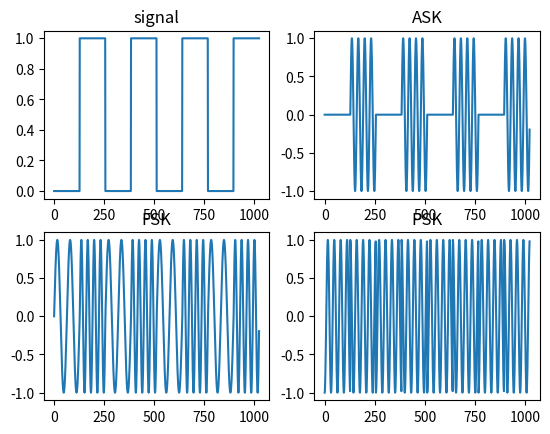

The matplotlib source for this figure:
import numpy as np
import matplotlib.pyplot as plt

def generate_ask(signal, N, fc):
    ask = []
    t = np.arange(0, N)
    wave0 = np.sin(2 * np.pi * t/N * fc) * 0
    wave1 = np.sin(2 * np.pi * t/N * fc)
    for i in signal:
        if i == 0:
            ask.extend(wave0)
        else:
            ask.extend(wave1)
    return ask

def generate_fsk(signal, N, fc):
    fsk = []
    t = np.arange(0, N)
    wave0 = np.sin(2 * np.pi * t/N * fc/2)
    wave1 = np.sin(2 * np.pi * t/N * fc)
    for i in signal:
        if i == 0:
            fsk.extend(wave0)
        else:
            fsk.extend(wave1)
    return fsk

def generate_psk(signal, N, fc):
    psk = []
    t = np.arange(0, N)
    wave0 = np.cos(2 * np.pi * t/N * fc)
    wave1 = np.cos(2 * np.pi * t/N * fc + np.pi)
    for i in signal:
        if i == 1:
            psk.extend(wave0)
        else:
            psk.extend(wave1)
    return psk

def generate_qpsk(signal, N, fc):
    qpsk = []
    t = np.arange(0, N)
    wave0 = np.cos(2 * np.pi * t/N * fc)
    wave1 = np.sin(2 * np.pi * t/N * fc)
    wave2 = -1 * wave0
    wave3 = -1 * wave1
    for i in signal:
        if i == "00":
            qpsk.extend(wave0)
        if i == "01":
            qpsk.extend(wave1)
        if i == "10":
            qpsk.extend(wave2)
        if i == "11":
            qpsk.extend(wave3)
    return qpsk


if __name__ == '__main__':
    N = 128  # number of sampling points
    fc = 4   # frequency of carrier wave

    signal = [0, 1, 0, 1, 0, 1, 0, 1]

    ask = generate_ask(signal, N, fc)
    fsk = generate_fsk(signal, N, fc)
    psk = generate_psk(signal, N, fc)

    plt.subplot(221)
    plt.plot(range(len(signal)*N),
            [int(v) for inner in [list(str(i))*N for i in signal]
                    for v in inner])
    plt.title("signal")

    plt.subplot(222)
    plt.plot(range(len(ask)), ask)
    plt.title("ASK")

    plt.subplot(223)
    plt.plot(range(len(fsk)), fsk)
    plt.title("FSK")

    plt.subplot(224)
    plt.plot(range(len(psk)), psk)
    plt.title("PSK")

    plt.show()
